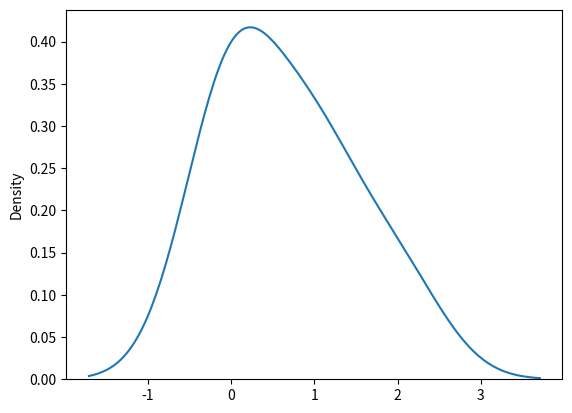

The script that saved this image:
# param - n(number of possibility or outcomes ), pvals(list of possibility or outcomes),size
from numpy import random

a = random.multinomial(n=4,pvals=[ 1/6,1/6,1/6,1/6,1/6,1/6])
print(a)

from numpy import random
import seaborn as sns
import matplotlib.pyplot as plt
sns.distplot(a,hist=False)
plt.show()